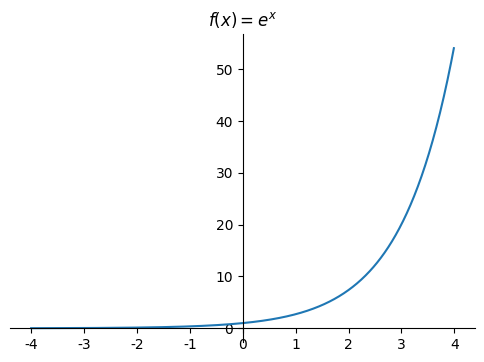

This chart was generated by the following Python code:
# -*- coding: utf-8 -*-
import numpy as np
import math
import matplotlib.pyplot as plt             #图表绘图
fig = plt.figure(figsize=(6, 4))            #新建图表
ax1 = fig.add_subplot(111)      

x=np.arange(-4,4,0.01)          
y=np.exp(x)

plt.rcParams['font.sans-serif']=['SimHei'] 
plt.rcParams['axes.unicode_minus']=False 

ax1.spines['right'].set_color('none')
ax1.spines['top'].set_color('none')
ax1.xaxis.set_ticks_position('bottom')
ax1.spines['bottom'].set_position(('data', 0))
ax1.yaxis.set_ticks_position('left')
ax1.spines['left'].set_position(('data',0))

plt.title(r'$f(x)=e^x$') 
plt.plot(x,y)
plt.show()